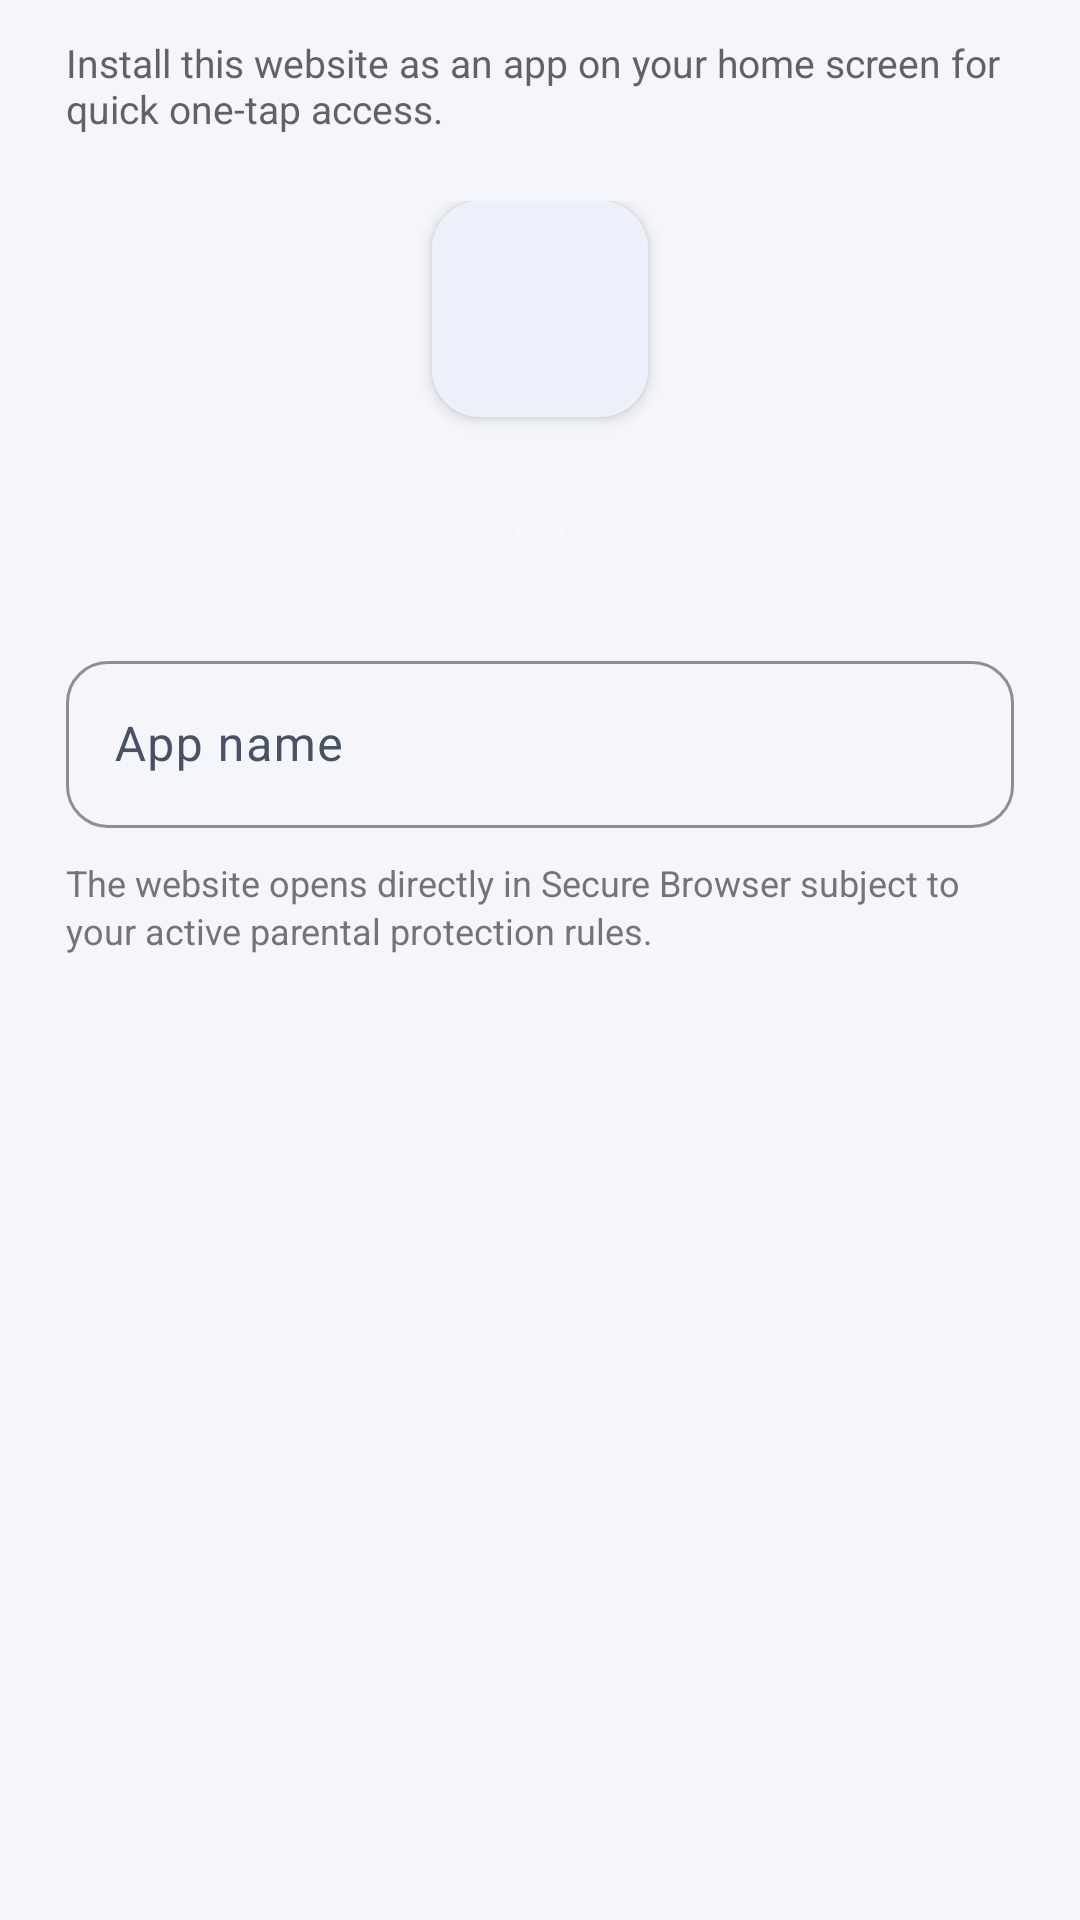

The Android layout XML behind this screen, and the referenced resources:
<!-- AndroidManifest.xml: application theme Theme.SecureBrowser -->
<!-- res/layout/dialog_install_shortcut.xml -->
<?xml version="1.0" encoding="utf-8"?>
<LinearLayout xmlns:android="http://schemas.android.com/apk/res/android"
    xmlns:app="http://schemas.android.com/apk/res-auto"
    android:layout_width="match_parent"
    android:layout_height="wrap_content"
    android:orientation="vertical"
    android:paddingStart="22dp"
    android:paddingEnd="22dp"
    android:paddingTop="12dp"
    android:paddingBottom="4dp">

    <TextView
        android:id="@+id/shortcutDialogSubtitle"
        android:layout_width="match_parent"
        android:layout_height="wrap_content"
        android:layout_marginBottom="14dp"
        android:alpha="0.85"
        android:text="@string/shortcut_install_dialog_subtitle"
        android:textColor="?android:attr/textColorSecondary"
        android:textSize="13sp" />

    <LinearLayout
        android:layout_width="match_parent"
        android:layout_height="wrap_content"
        android:gravity="center"
        android:orientation="vertical"
        android:paddingVertical="8dp">

        <com.google.android.material.card.MaterialCardView
            android:layout_width="72dp"
            android:layout_height="72dp"
            app:cardCornerRadius="16dp"
            app:cardElevation="3dp"
            app:strokeColor="?attr/colorSurfaceVariant"
            app:strokeWidth="1dp">

            <ImageView
                android:id="@+id/shortcutIconPreview"
                android:layout_width="match_parent"
                android:layout_height="match_parent"
                android:contentDescription="@string/cd_shortcut_icon"
                android:padding="6dp"
                android:scaleType="fitCenter" />
        </com.google.android.material.card.MaterialCardView>

        <TextView
            android:id="@+id/shortcutUrlPreview"
            android:layout_width="wrap_content"
            android:layout_height="wrap_content"
            android:layout_marginTop="10dp"
            android:drawableStart="@drawable/ic_lock"
            android:drawablePadding="6dp"
            android:drawableTint="?attr/colorPrimary"
            android:ellipsize="middle"
            android:fontFamily="monospace"
            android:maxLines="1"
            android:textColor="?attr/colorPrimary"
            android:textSize="13sp"
            android:textStyle="bold" />

        <TextView
            android:id="@+id/shortcutSecurityBadge"
            android:layout_width="wrap_content"
            android:layout_height="wrap_content"
            android:layout_marginTop="6dp"
            android:background="@drawable/bg_chip"
            android:paddingHorizontal="10dp"
            android:paddingVertical="3dp"
            android:textSize="12sp"
            android:textStyle="bold" />
    </LinearLayout>

    <com.google.android.material.textfield.TextInputLayout
        android:id="@+id/shortcutTitleInputLayout"
        style="@style/Widget.SecureBrowser.TextInputLayout"
        android:layout_width="match_parent"
        android:layout_height="wrap_content"
        android:layout_marginTop="12dp"
        android:hint="@string/shortcut_title_hint"
        app:endIconMode="clear_text">

        <com.google.android.material.textfield.TextInputEditText
            android:id="@+id/shortcutTitleInput"
            android:layout_width="match_parent"
            android:layout_height="wrap_content"
            android:imeOptions="actionDone"
            android:inputType="textCapSentences"
            android:maxLines="1" />
    </com.google.android.material.textfield.TextInputLayout>

    <TextView
        android:layout_width="match_parent"
        android:layout_height="wrap_content"
        android:layout_marginTop="10dp"
        android:layout_marginBottom="6dp"
        android:alpha="0.75"
        android:lineSpacingExtra="2dp"
        android:text="@string/shortcut_install_note"
        android:textColor="?android:attr/textColorSecondary"
        android:textSize="12sp" />
</LinearLayout>
<!-- resources referenced by this layout -->
<resources>
  <!-- drawable bg_chip (drawable) -->
  <?xml version="1.0" encoding="utf-8"?>
  <shape xmlns:android="http://schemas.android.com/apk/res/android"
      android:shape="oval">
      <solid android:color="@color/addressBarBackground" />
  </shape>
  <string name="cd_shortcut_icon">Website app icon preview</string>
  <string name="shortcut_install_dialog_subtitle">Install this website as an app on your home screen for quick one-tap access.</string>
  <string name="shortcut_install_note">The website opens directly in Secure Browser subject to your active parental protection rules.</string>
  <string name="shortcut_title_hint">App name</string>
  <style name="Widget.SecureBrowser.TextInputLayout" parent="Widget.Material3.TextInputLayout.OutlinedBox">
          <item name="boxCornerRadiusTopStart">14dp</item>
          <item name="boxCornerRadiusTopEnd">14dp</item>
          <item name="boxCornerRadiusBottomStart">14dp</item>
          <item name="boxCornerRadiusBottomEnd">14dp</item>
          <item name="boxStrokeColor">?attr/colorPrimary</item>
      </style>
  <style name="Theme.SecureBrowser" parent="Base.Theme.SecureBrowser" />
  <color name="addressBarBackground">#2EFFFFFF</color>
  <color name="colorPrimary">#1D4ED8</color>
  <color name="colorOnPrimary">#FFFFFF</color>
  <color name="colorPrimaryContainer">#DCE7FF</color>
  <color name="colorOnPrimaryContainer">#0E2A66</color>
  <color name="colorSecondary">#0E7490</color>
  <color name="colorOnSecondary">#FFFFFF</color>
  <color name="colorSecondaryContainer">#CFFAFE</color>
  <color name="colorOnSecondaryContainer">#083344</color>
  <color name="colorError">#B3261E</color>
  <color name="colorOnError">#FFFFFF</color>
  <color name="colorErrorContainer">#F9DEDC</color>
  <color name="onErrorContainer">#410E0B</color>
  <color name="background">#F4F6FB</color>
  <color name="onBackground">#1A1D24</color>
  <color name="surface">#FFFFFF</color>
  <color name="onSurface">#1A1D24</color>
  <color name="surfaceVariant">#EDF1F8</color>
  <color name="onSurfaceVariant">#495264</color>
  <color name="outline">#94A3B8</color>
  <color name="outlineVariant">#DCE3EE</color>
  <style name="Widget.SecureBrowser.Chip.Filter" parent="Widget.Material3.Chip.Filter">
          <item name="chipCornerRadius">12dp</item>
          <item name="chipStrokeWidth">1dp</item>
          <item name="chipStrokeColor">?attr/colorOutlineVariant</item>
          <item name="chipMinHeight">36dp</item>
          <item name="android:textSize">12sp</item>
          <item name="checkedIconVisible">true</item>
      </style>
  <style name="ThemeOverlay.SecureBrowser.BottomSheetDialog" parent="ThemeOverlay.Material3.BottomSheetDialog">
          <item name="bottomSheetStyle">@style/Widget.SecureBrowser.BottomSheet.Modal</item>
      </style>
  <style name="ShapeAppearance.SecureBrowser.Dialog" parent="">
          <item name="cornerFamily">rounded</item>
          <item name="cornerSize">24dp</item>
      </style>
  <style name="Widget.SecureBrowser.Button.Text" parent="Widget.Material3.Button.TextButton">
          <item name="cornerRadius">12dp</item>
          <item name="android:textAllCaps">false</item>
          <item name="android:textSize">13sp</item>
          <item name="android:textStyle">bold</item>
          <item name="android:letterSpacing">0</item>
      </style>
  <style name="Widget.SecureBrowser.BottomSheet.Modal" parent="Widget.Material3.BottomSheet.Modal">
          <item name="shapeAppearanceOverlay">@style/ShapeAppearance.SecureBrowser.BottomSheet</item>
          <item name="backgroundTint">?attr/colorSurface</item>
      </style>
  <style name="ShapeAppearance.SecureBrowser.BottomSheet" parent="">
          <item name="cornerFamily">rounded</item>
          <item name="cornerSizeTopLeft">24dp</item>
          <item name="cornerSizeTopRight">24dp</item>
          <item name="cornerSizeBottomLeft">0dp</item>
          <item name="cornerSizeBottomRight">0dp</item>
      </style>
</resources>
